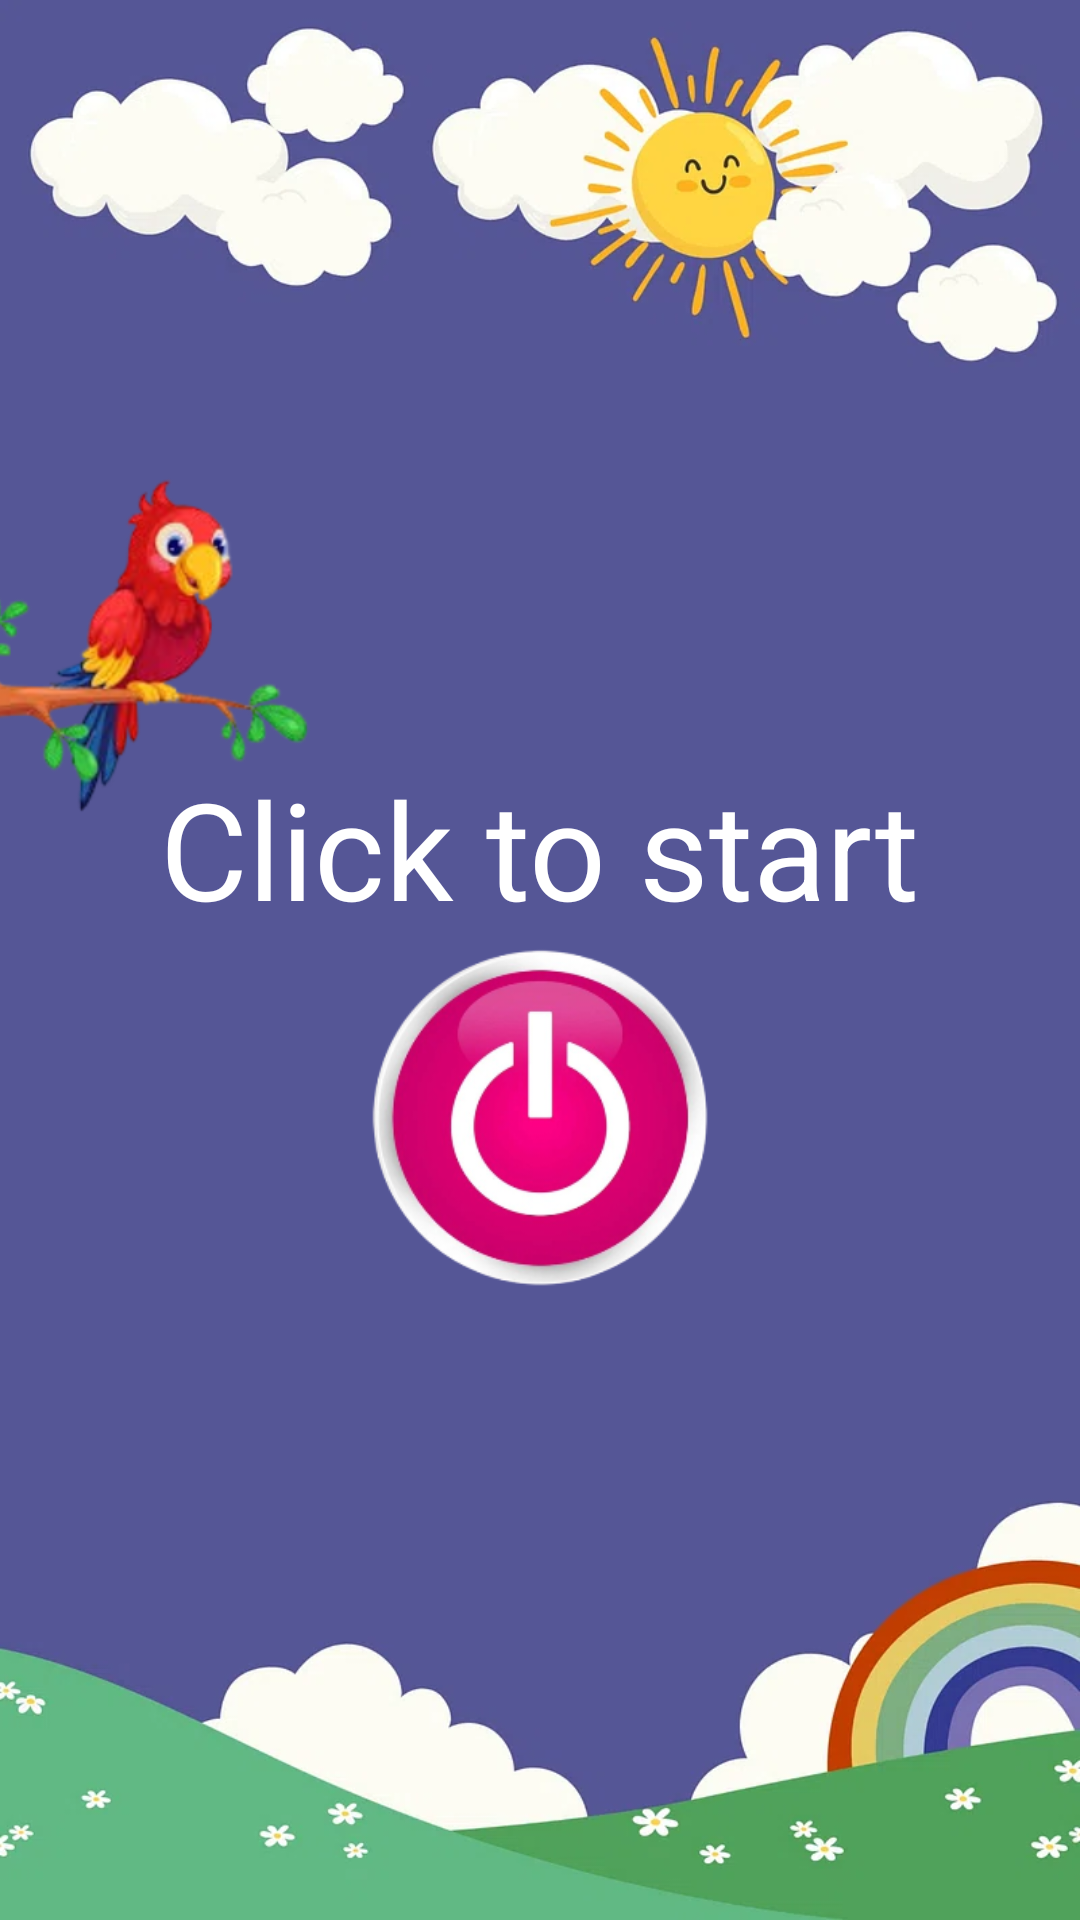

Reconstruct the res/layout file that produces this screen, plus the resources it refers to.
<!-- AndroidManifest.xml: activity theme Theme.KidApp.NoActionBar -->
<!-- res/layout/activity_start.xml -->
<?xml version="1.0" encoding="utf-8"?>
<LinearLayout xmlns:android="http://schemas.android.com/apk/res/android"
    xmlns:app="http://schemas.android.com/apk/res-auto"
    xmlns:tools="http://schemas.android.com/tools"
    android:id="@+id/main"
    android:background="@drawable/img"
    android:layout_width="match_parent"
    android:gravity="center"
    android:orientation="vertical"
    android:layout_height="match_parent"
    tools:context=".StartActivity">

    <ImageView
        android:layout_width="200sp"
        android:layout_height="120sp"
        android:layout_gravity="center"
        android:layout_marginLeft="-110sp"
        android:layout_marginBottom="-120sp"
        android:background="@drawable/img_24" />

    <ImageView
        android:layout_width="wrap_content"
        android:layout_height="wrap_content"
        android:layout_gravity="center"
        android:layout_marginTop="100sp"
        android:background="@drawable/img_21" />

    <TextView
        android:layout_width="wrap_content"
        android:layout_height="wrap_content"
        android:textSize="45sp"
        android:textColor="@color/white"
        android:text="Click to start"
        />

    <Button
        android:id="@+id/btnStart"
        android:layout_width="120sp"
        android:layout_height="120sp"
        android:layout_marginBottom="55sp"
        android:background="@drawable/img_9" />
</LinearLayout>
<!-- resources referenced by this layout -->
<resources>
  <!-- drawable img: png bitmap (drawable, 226601 bytes) -->
  <!-- drawable img_24: png bitmap (drawable, 68241 bytes) -->
  <!-- drawable img_9: png bitmap (drawable, 57679 bytes) -->
  <style name="Theme.KidApp.NoActionBar">
          <item name="windowActionBar">false</item>
          <item name="windowNoTitle">true</item>
      </style>
  <!-- not gathered from this repository: default colours our renderer supplied (Android Studio template values) -->
  <color name="white">#FFFFFFFF</color>
</resources>
